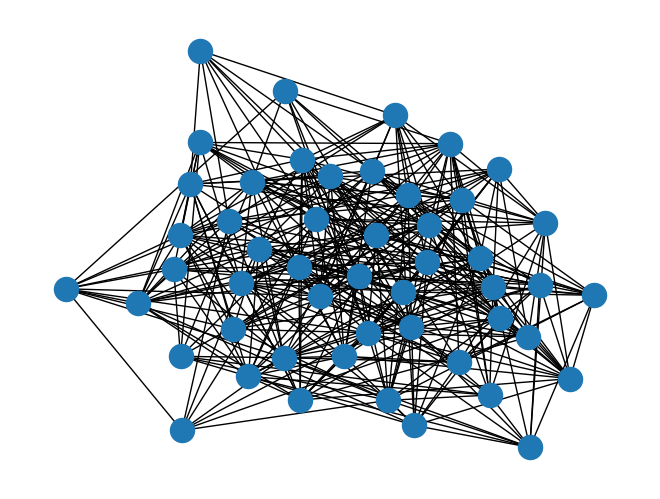

The script that saved this image:
"""@author: Sharanjit Singh"""

import networkx as nx
import matplotlib.pyplot as plt

# we can plot some random graphs
GR = nx.gnp_random_graph(50,.3)  # 5 is no. of nodes and .7 is the probabilit of edges
# printing the grapg GR
nx.draw(GR)
plt.show()
